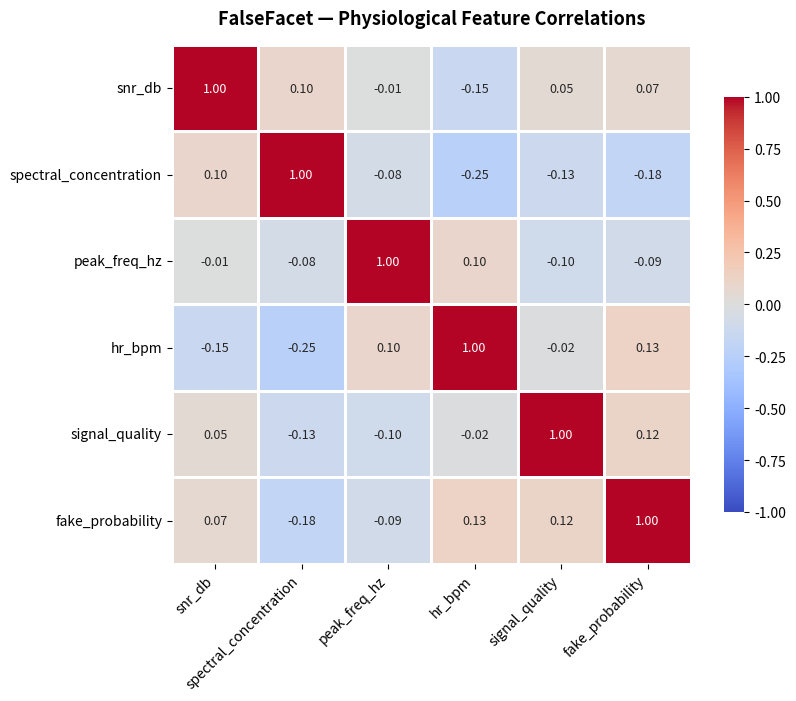

The script that saved this image:

import os
import argparse
import numpy as np
import pandas as pd
import matplotlib.pyplot as plt
import seaborn as sns
from typing import Union


def _prepare_save_path(save_path: str) -> None:
    """Create the output directory if one is specified."""
    if not save_path or not save_path.strip():
        raise ValueError("save_path cannot be empty.")

    output_dir = os.path.dirname(save_path)
    if output_dir:
        os.makedirs(output_dir, exist_ok=True)


def plot_feature_heatmap(
    df_features: pd.DataFrame,
    save_path: str = "results/heatmaps/feature_correlation.png",
    cmap: str = "coolwarm",
    show_plot: bool = False
) -> pd.DataFrame:
    """
    Plot Pearson correlations between numeric rPPG features.

    Returns:
        DataFrame containing the correlation matrix.
    """
    if not isinstance(df_features, pd.DataFrame):
        raise TypeError("df_features must be a pandas DataFrame.")

    if df_features.empty:
        raise ValueError("df_features contains no rows.")

    numeric_df = df_features.select_dtypes(include=[np.number])

    if numeric_df.shape[1] < 2:
        raise ValueError(
            "At least two numeric feature columns are required."
        )

    # Remove columns that have no valid values or no variation.
    numeric_df = numeric_df.dropna(axis=1, how="all")
    numeric_df = numeric_df.loc[
        :, numeric_df.nunique(dropna=True) > 1
    ]

    if numeric_df.shape[1] < 2:
        raise ValueError(
            "At least two numeric features with variation are required."
        )

    # Pearson correlation ignores missing pairs.
    corr_matrix = numeric_df.corr(method="pearson")

    if corr_matrix.empty:
        raise ValueError("Could not calculate the correlation matrix.")

    _prepare_save_path(save_path)

    fig, ax = plt.subplots(figsize=(8.5, 7.0))

    sns.heatmap(
        corr_matrix,
        annot=True,
        fmt=".2f",
        cmap=cmap,
        vmin=-1.0,
        vmax=1.0,
        center=0.0,
        square=True,
        linewidths=1.0,
        cbar_kws={"shrink": 0.8},
        annot_kws={"size": 9},
        ax=ax
    )

    ax.set_title(
        "FalseFacet — Physiological Feature Correlations",
        fontsize=13,
        fontweight="bold",
        pad=15
    )
    ax.tick_params(axis="x", labelrotation=45)
    plt.setp(ax.get_xticklabels(), ha="right")
    ax.tick_params(axis="y", labelrotation=0)

    fig.tight_layout()
    fig.savefig(save_path, dpi=300, bbox_inches="tight")
    print(f"[+] Feature correlation heatmap saved to: {save_path}")

    if show_plot:
        plt.show()

    plt.close(fig)
    return corr_matrix


def plot_custom_heatmap(
    matrix: Union[np.ndarray, list],
    title: str = "Feature Map Heatmap",
    xlabel: str = "X Dimension",
    ylabel: str = "Y Dimension",
    save_path: str = "results/heatmaps/custom_heatmap.png",
    cmap: str = "viridis",
    show_plot: bool = False
) -> np.ndarray:
    """Plot a validated two-dimensional numeric matrix."""
    matrix_arr = np.asarray(matrix, dtype=np.float64)

    if matrix_arr.ndim != 2:
        raise ValueError(
            f"Expected a 2D matrix, received shape {matrix_arr.shape}."
        )

    if matrix_arr.size == 0:
        raise ValueError("The matrix cannot be empty.")

    if not np.all(np.isfinite(matrix_arr)):
        raise ValueError(
            "The matrix contains NaN or infinite values."
        )

    _prepare_save_path(save_path)

    fig, ax = plt.subplots(figsize=(7.5, 6.0))

    sns.heatmap(
        matrix_arr,
        cmap=cmap,
        annot=False,
        cbar=True,
        ax=ax
    )

    ax.set_title(title, fontsize=13, fontweight="bold", pad=12)
    ax.set_xlabel(xlabel)
    ax.set_ylabel(ylabel)

    fig.tight_layout()
    fig.savefig(save_path, dpi=300, bbox_inches="tight")
    print(f"[+] Custom heatmap saved to: {save_path}")

    if show_plot:
        plt.show()

    plt.close(fig)
    return matrix_arr


if __name__ == "__main__":
    parser = argparse.ArgumentParser(
        description="FalseFacet rPPG Heatmap Visualizer"
    )
    parser.add_argument(
        "--save_path",
        default="results/heatmaps/feature_correlation.png"
    )
    args = parser.parse_args()

    print("[i] Testing heatmap visualization with synthetic data...")

    rng = np.random.default_rng(42)
    n_samples = 50

    mock_features = pd.DataFrame({
        "snr_db": rng.uniform(-5, 15, n_samples),
        "spectral_concentration": rng.uniform(0.1, 0.9, n_samples),
        "peak_freq_hz": rng.uniform(0.8, 2.2, n_samples),
        "hr_bpm": rng.uniform(50, 130, n_samples),
        "signal_quality": rng.uniform(0.2, 0.95, n_samples),
        "fake_probability": rng.uniform(0.0, 1.0, n_samples)
    })

    corr_df = plot_feature_heatmap(
        mock_features,
        save_path=args.save_path
    )

    print("[+] Correlation matrix shape:", corr_df.shape)
    print("[i] Synthetic data only; this is not model evaluation.")

#python -m visual.heatmap
